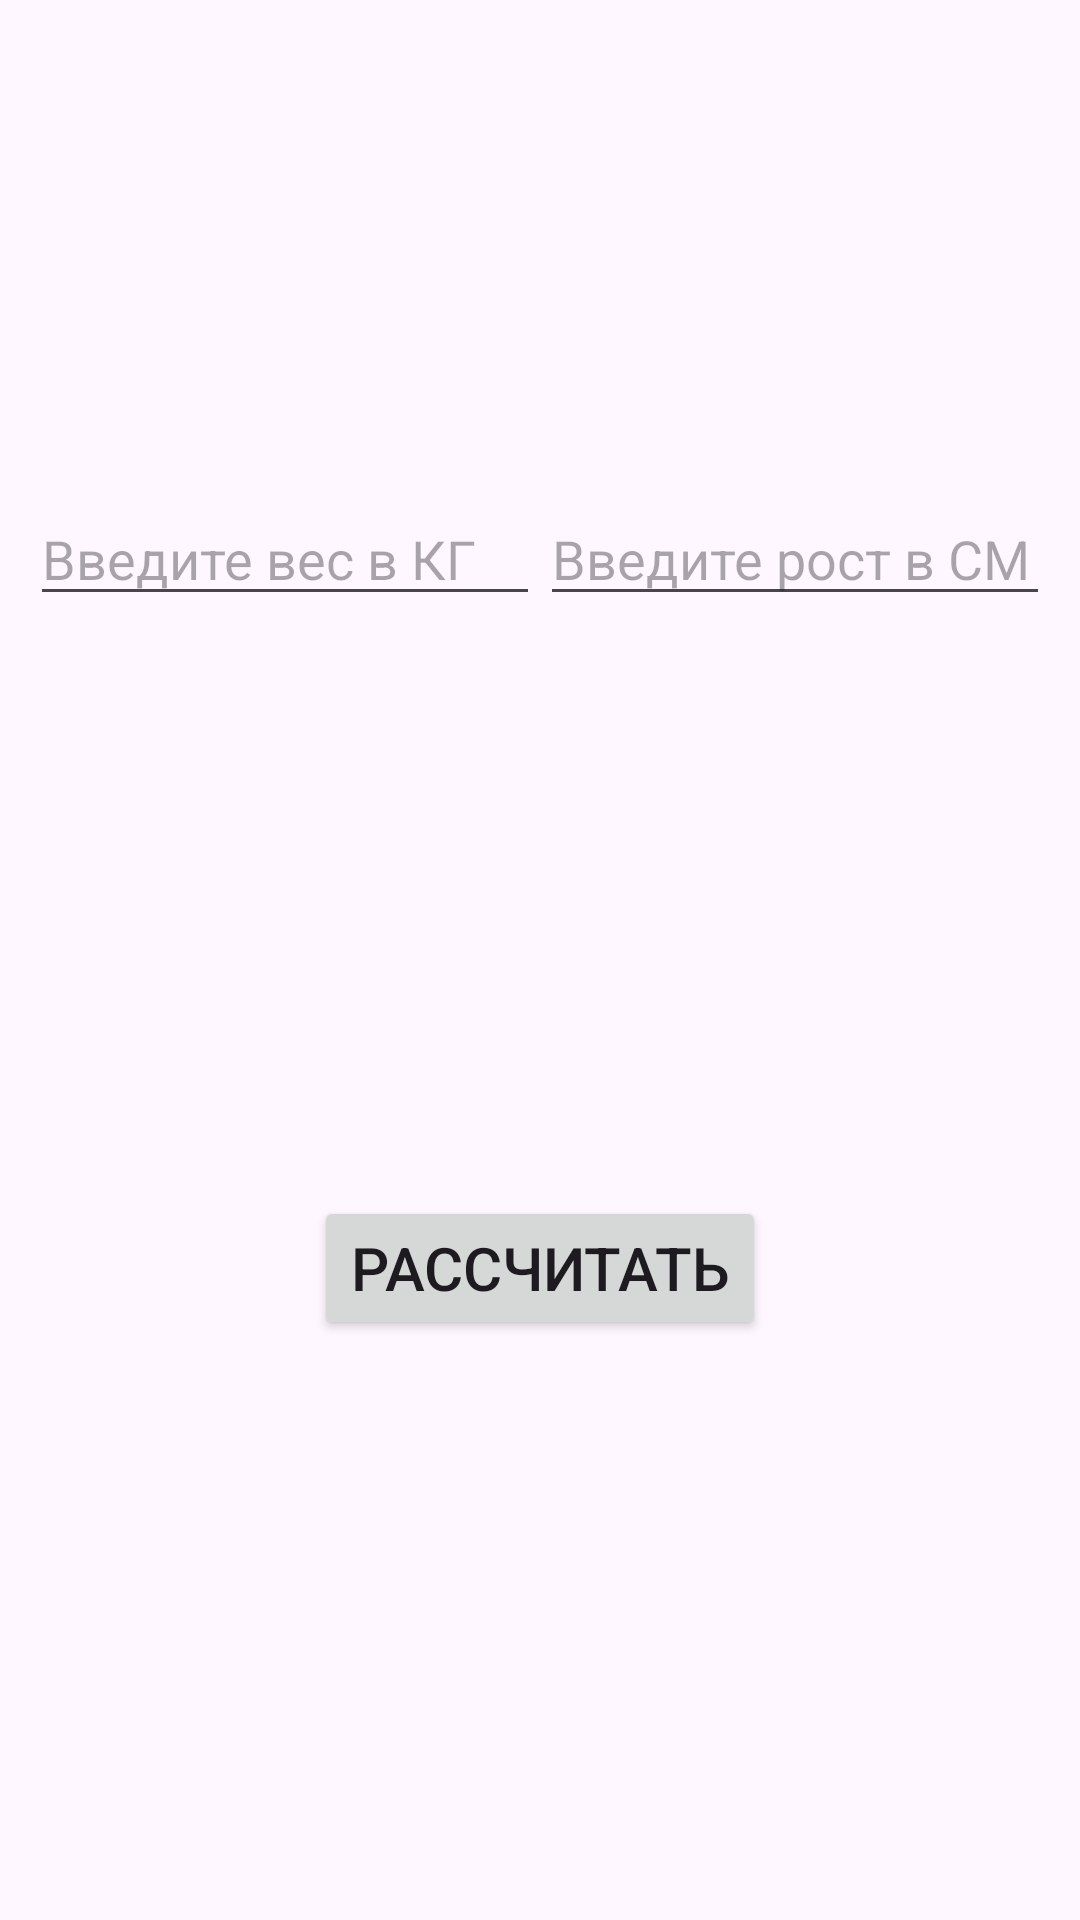

Layout XML and referenced resources for this Android screen:
<!-- AndroidManifest.xml: application theme Theme.LesKtlLifecycle -->
<!-- res/layout/activity_main.xml -->
<?xml version="1.0" encoding="utf-8"?>
<androidx.constraintlayout.widget.ConstraintLayout xmlns:android="http://schemas.android.com/apk/res/android"
    xmlns:app="http://schemas.android.com/apk/res-auto"
    xmlns:tools="http://schemas.android.com/tools"
    android:id="@+id/main"
    android:layout_width="match_parent"
    android:layout_height="match_parent"
    tools:context=".MainActivity">

    <androidx.appcompat.widget.Toolbar
        android:id="@+id/toolbarMain"
        android:layout_width="match_parent"
        android:layout_height="wrap_content"
        android:background="@color/toolbarColor"
        tools:ignore="Miss,MissingConstraints" />

    <LinearLayout
        android:id="@+id/linearLayoutInputData"
        android:layout_width="match_parent"
        android:layout_height="wrap_content"
        android:layout_marginStart="10dp"
        android:layout_marginTop="100dp"
        android:layout_marginEnd="10dp"
        app:layout_constraintTop_toBottomOf="@+id/toolbarMain"
        tools:ignore="MissingConstraints"
        tools:layout_editor_absoluteX="0dp">

        <EditText
            android:id="@+id/weightET"
            android:layout_width="match_parent"
            android:layout_height="wrap_content"
            android:layout_weight="1"
            android:hint="@string/text_input_weight_ET"
            app:layout_constraintBottom_toBottomOf="parent"
            app:layout_constraintTop_toBottomOf="@+id/linearLayoutInputData" />

        <EditText
            android:id="@+id/heightET"
            android:layout_width="match_parent"
            android:layout_height="wrap_content"
            android:layout_weight="1"
            android:hint="@string/text_input_height_ET"
            app:layout_constraintBottom_toBottomOf="parent"
            app:layout_constraintTop_toBottomOf="@+id/linearLayoutInputData" />

    </LinearLayout>

    <Button
        android:id="@+id/resultBTN"
        android:layout_width="wrap_content"
        android:layout_height="wrap_content"
        android:text="@string/text_result_BTN"
        android:textSize="20sp"
        app:layout_constraintBottom_toBottomOf="parent"
        app:layout_constraintEnd_toEndOf="parent"
        app:layout_constraintStart_toStartOf="parent"
        app:layout_constraintTop_toBottomOf="@+id/linearLayoutInputData" />




</androidx.constraintlayout.widget.ConstraintLayout>
<!-- resources referenced by this layout -->
<resources>
  <string name="text_input_height_ET">Введите рост в СМ</string>
  <string name="text_input_weight_ET">Введите вес в КГ</string>
  <string name="text_result_BTN">Рассчитать</string>
  <style name="Theme.LesKtlLifecycle" parent="Base.Theme.LesKtlLifecycle" />
  <style name="Base.Theme.LesKtlLifecycle" parent="Theme.Material3.DayNight.NoActionBar">
          
          
      </style>
</resources>
